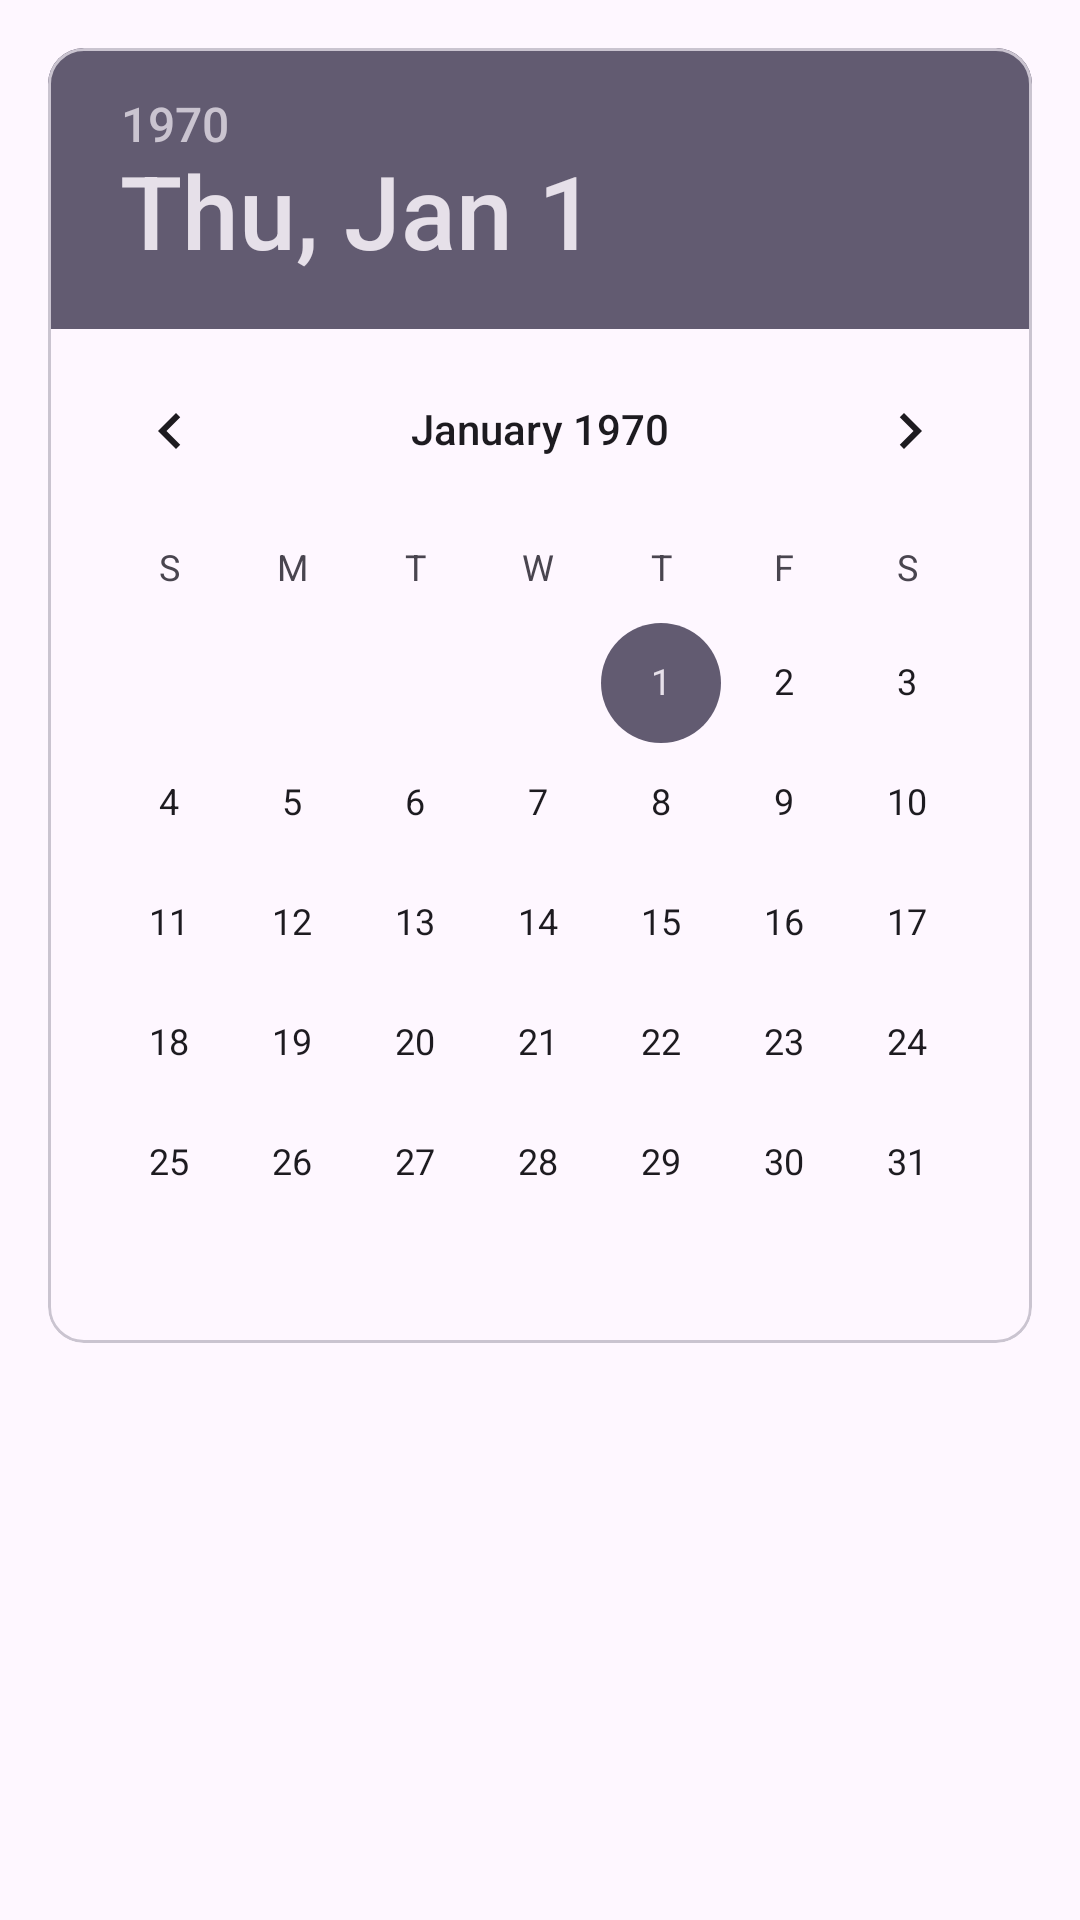

Layout XML and referenced resources for this Android screen:
<!-- AndroidManifest.xml: application theme Theme.Calendar_custom -->
<!-- res/layout/activity_main.xml -->
<FrameLayout xmlns:android="http://schemas.android.com/apk/res/android"
    xmlns:tools="http://schemas.android.com/tools"
    android:layout_width="match_parent"
    android:layout_height="match_parent"
    tools:context=".MainActivity">

    <com.google.android.material.card.MaterialCardView
        android:layout_width="wrap_content"
        android:layout_gravity="center_horizontal"
        android:layout_margin="16dp"
        android:layout_height="wrap_content">

        <DatePicker
            android:id="@+id/datePicker"
            android:layout_width="wrap_content"
            android:layout_height="wrap_content"
            android:datePickerMode="calendar" />
    </com.google.android.material.card.MaterialCardView>

</FrameLayout>
<!-- resources referenced by this layout -->
<resources>
  <style name="Theme.Calendar_custom" parent="Base.Theme.Calendar_custom" />
  <style name="Base.Theme.Calendar_custom" parent="Theme.Material3.DayNight.NoActionBar">
          
          
      </style>
</resources>
